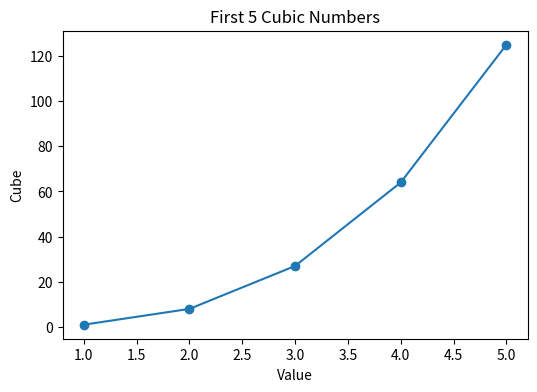
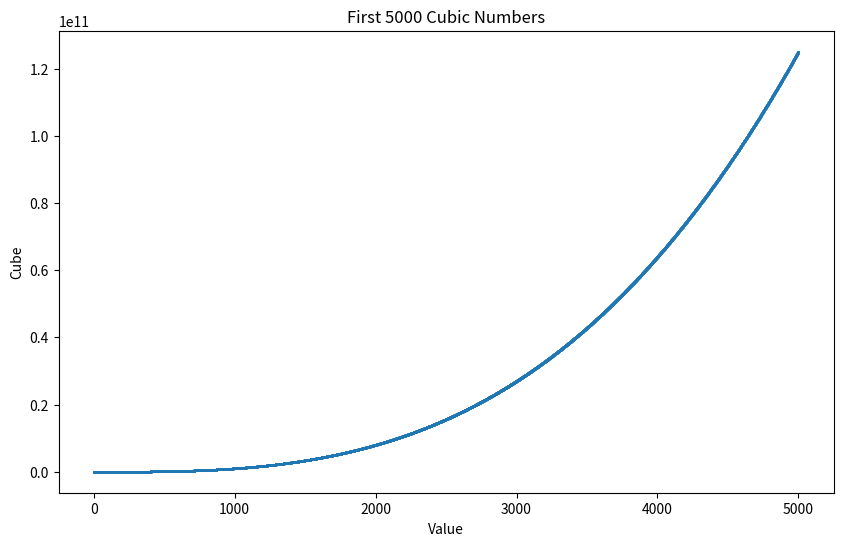

These charts were generated, in order, by the following Python code:
import matplotlib.pyplot as plt

# First 5 cubes
x_values = list(range(1, 6))
y_values = [x**3 for x in x_values]

plt.figure(figsize=(6, 4))
plt.plot(x_values, y_values, marker='o')
plt.title("First 5 Cubic Numbers")
plt.xlabel("Value")
plt.ylabel("Cube")
plt.show()

# First 5000 cubes
x_values = list(range(1, 5001))
y_values = [x**3 for x in x_values]

plt.figure(figsize=(10, 6))
plt.scatter(x_values, y_values, s=1)
plt.title("First 5000 Cubic Numbers")
plt.xlabel("Value")
plt.ylabel("Cube")
plt.show()
